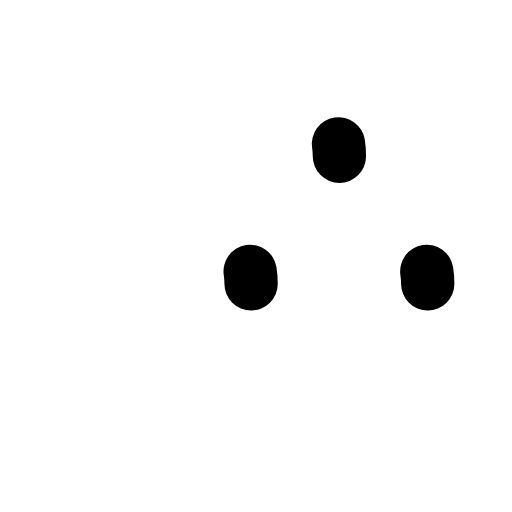
t = 0.00 s
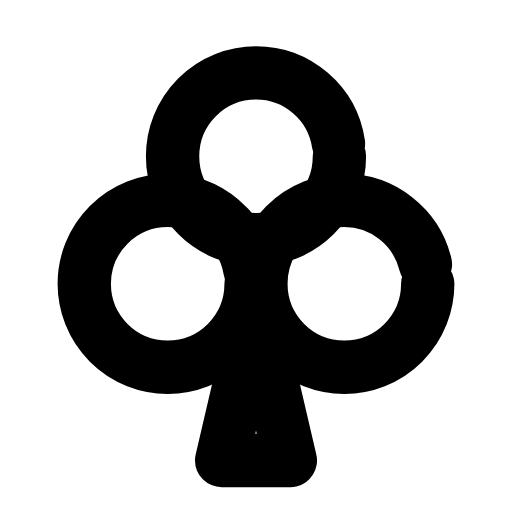
t = 0.28 s
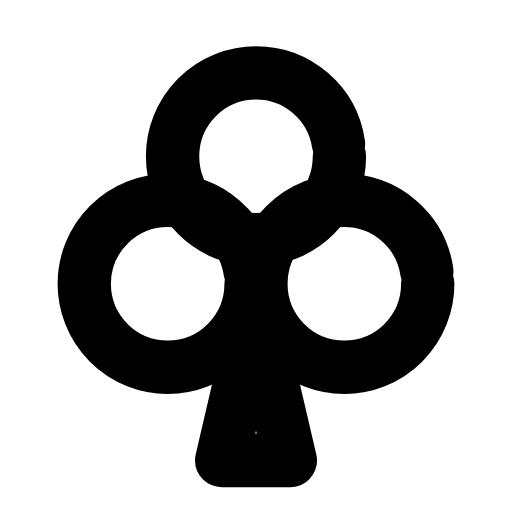
t = 0.54 s
t = 0.78 s: frame unchanged from t = 0.54 s, image omitted
t = 1.07 s: frame unchanged from t = 0.54 s, image omitted
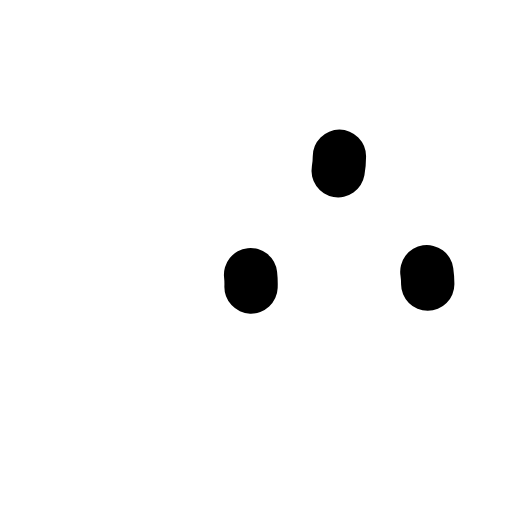
t = 1.34 s

The animated SVG that drew these frames (rendered in a browser with its animation timeline set to each time). Animation: 4 SMIL elements (animate=4); one cycle of 1.60 s, repeats indefinitely.

<svg xmlns="http://www.w3.org/2000/svg" width="24" height="24" viewBox="0 0 24 24" fill="none"><g transform="translate(-1.8 -1.875) scale(1.15)"><circle stroke="currentColor" stroke-width="2.174" stroke-linecap="round" stroke-linejoin="round" fill="none" cx="12" cy="8" r="3.4" pathLength="1" stroke-dasharray="1"><animate attributeName="stroke-dashoffset" values="1;1;0;0;0;0;1;1;1" keyTimes="0;0;0.189;0.45;0.6;0.774;0.9;0.9;1" dur="1.6s" repeatCount="indefinite" calcMode="spline" keySplines="0.16 1 0.3 1;0.16 1 0.3 1;0.16 1 0.3 1;0.16 1 0.3 1;0.16 1 0.3 1;0.16 1 0.3 1;0.16 1 0.3 1;0.16 1 0.3 1"/></circle><circle stroke="currentColor" stroke-width="2.174" stroke-linecap="round" stroke-linejoin="round" fill="none" cx="8.4" cy="13.2" r="3.4" pathLength="1" stroke-dasharray="1"><animate attributeName="stroke-dashoffset" values="1;1;0;0;0;0;1;1;1" keyTimes="0;0.0315;0.2205;0.45;0.6;0.753;0.879;0.9;1" dur="1.6s" repeatCount="indefinite" calcMode="spline" keySplines="0.16 1 0.3 1;0.16 1 0.3 1;0.16 1 0.3 1;0.16 1 0.3 1;0.16 1 0.3 1;0.16 1 0.3 1;0.16 1 0.3 1;0.16 1 0.3 1"/></circle><circle stroke="currentColor" stroke-width="2.174" stroke-linecap="round" stroke-linejoin="round" fill="none" cx="15.6" cy="13.2" r="3.4" pathLength="1" stroke-dasharray="1"><animate attributeName="stroke-dashoffset" values="1;1;0;0;0;0;1;1;1" keyTimes="0;0.063;0.252;0.45;0.6;0.732;0.858;0.9;1" dur="1.6s" repeatCount="indefinite" calcMode="spline" keySplines="0.16 1 0.3 1;0.16 1 0.3 1;0.16 1 0.3 1;0.16 1 0.3 1;0.16 1 0.3 1;0.16 1 0.3 1;0.16 1 0.3 1;0.16 1 0.3 1"/></circle><path stroke="currentColor" stroke-width="2.174" stroke-linecap="round" stroke-linejoin="round" fill="none" d="M12 14.4L13.4 20.4L10.6 20.4L12 14.4Z" pathLength="1" stroke-dasharray="1"><animate attributeName="stroke-dashoffset" values="1;1;0;0;0;0;1;1;1" keyTimes="0;0.0945;0.2835;0.45;0.6;0.711;0.837;0.9;1" dur="1.6s" repeatCount="indefinite" calcMode="spline" keySplines="0.16 1 0.3 1;0.16 1 0.3 1;0.16 1 0.3 1;0.16 1 0.3 1;0.16 1 0.3 1;0.16 1 0.3 1;0.16 1 0.3 1;0.16 1 0.3 1"/></path></g></svg>
